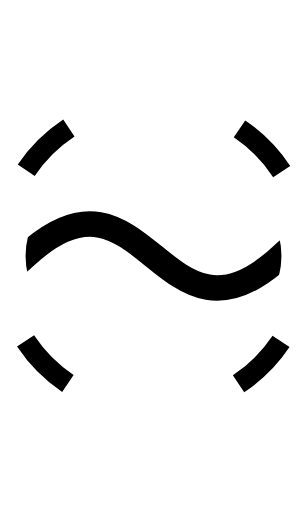
t = 0.00 s
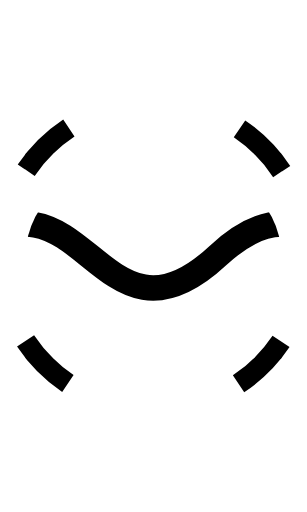
t = 0.75 s
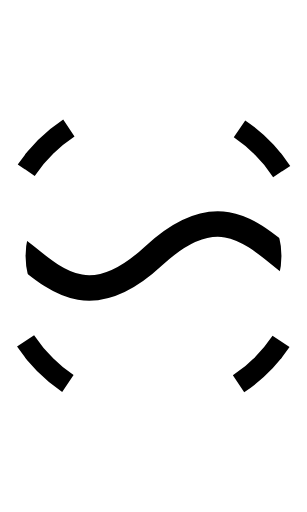
t = 1.50 s
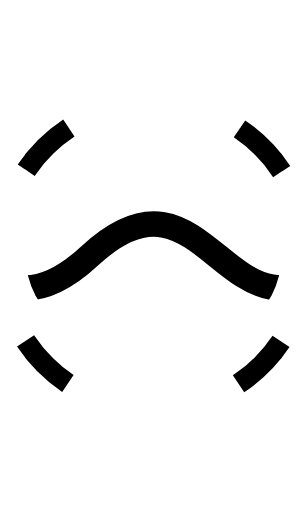
t = 2.25 s

The animated SVG that drew these frames (rendered in a browser with its animation timeline set to each time). Animation: 1 SMIL element (animateTransform=1); one cycle of 3.00 s, repeats indefinitely.

<svg viewBox="0.9 -1 1.2 2" xmlns="http://www.w3.org/2000/svg">
  <defs><clipPath id="clip"><ellipse cx="1.5" cy="0" rx="0.5" ry="0.4" /></clipPath></defs>
  <g clip-path="url(#clip)">
    <path d="M 0 0 c 0.466 -0.434, 0.534 0.434, 1 0 c 0.466 -0.434, 0.534 0.434, 1 0 c 0.466 -0.434, 0.534 0.434, 1 0 c 0.466 -0.434, 0.534 0.434, 1 0" stroke="black" stroke-width="0.1" fill="none">
      <animateTransform attributeType="XML" attributeName="transform" type="translate" values="0, 0; -1, 0" dur="3s" repeatCount="indefinite" />
    </path>
  </g>
  <circle cx="1.5" cy="0" r="0.6" stroke-width="0.08" stroke="black" fill="none" stroke-dasharray="0.236 0.707 0.236 0.707 0.236 0.707 0.236 0.707" stroke-dashoffset="0.589"/>
</svg>
